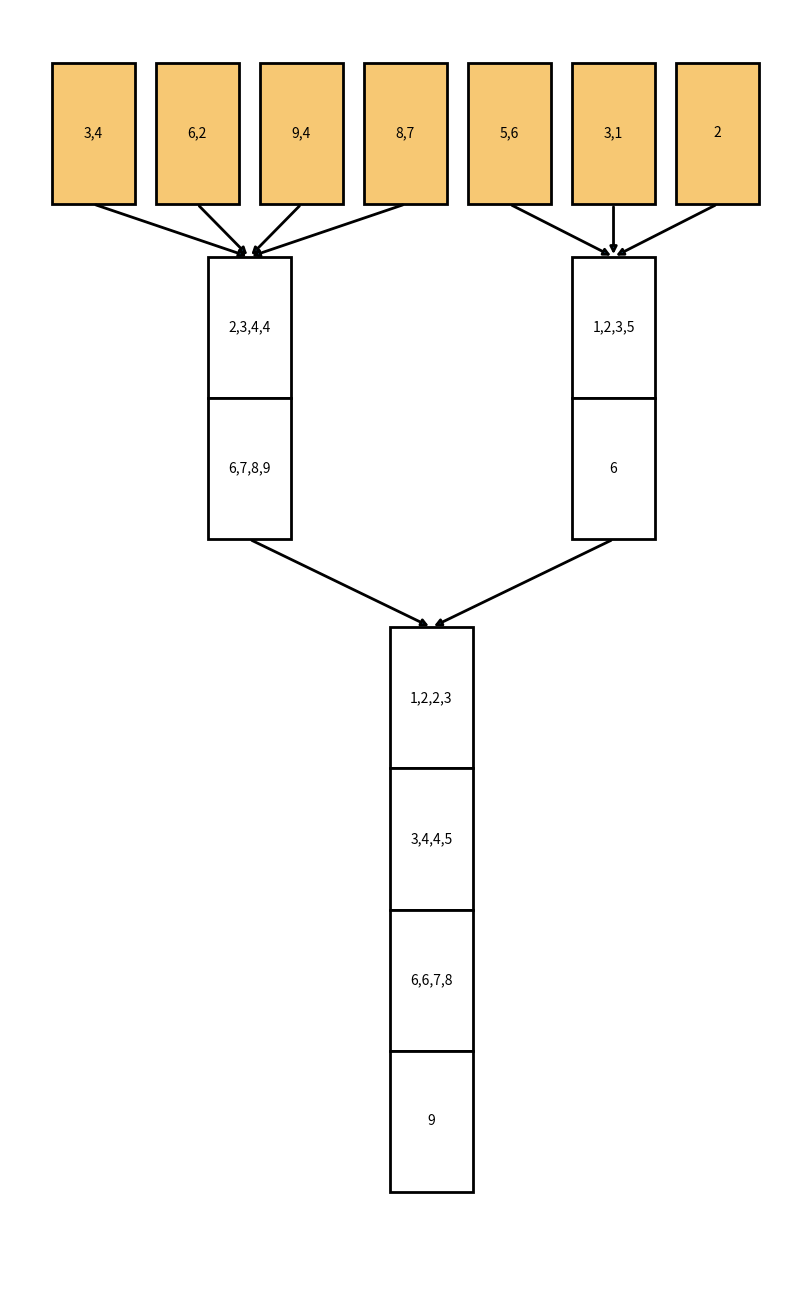

Recreate this plot in Python.
import matplotlib.pyplot as plt
import matplotlib.patches as patches

# High-resolution figure
fig, ax = plt.subplots(figsize=(8, 13), dpi=300)
ax.axis("off")

# Box dimensions and vertical gaps
box_w, box_h = 1.0, 0.8
gap_input = 0.3
gap_pass1 = 0.5
gap_pass2 = 0.5

# Compute Y levels (bottom of each pass) bottom-up
y_pass2 = gap_pass2
h_pass2 = 4 * box_h  # 4 chunks in final
y_pass1 = y_pass2 + h_pass2 + gap_pass1
h_pass1 = 2 * box_h  # max 2 chunks per run in pass1
y_input = y_pass1 + h_pass1 + gap_input

y_levels = {"input": y_input, "pass1": y_pass1, "pass2": y_pass2}

# Input runs (pairs or single numbers)
inputs = ["3,4", "6,2", "9,4", "8,7", "5,6", "3,1", "2"]

# Ensure view area
total_width = len(inputs) * (box_w + gap_pass1 / 2)
ax.set_xlim(0, total_width + 0.5)
ax.set_ylim(0, y_input + box_h + gap_input)


def draw_box(x, y, w, h, text, facecolor="white"):
    rect = patches.Rectangle(
        (x, y), w, h, linewidth=2, edgecolor="black", facecolor=facecolor
    )
    ax.add_patch(rect)
    lines = text.split("\n")
    for i, line in enumerate(lines):
        ax.text(
            x + w / 2,
            y + h - (i + 0.5) * (h / len(lines)),
            line,
            ha="center",
            va="center",
            fontsize=10,
        )
    return (x, y, w, h)


def draw_arrow(src, tgt):
    x1, y1, w1, h1 = src
    x2, y2, w2, h2 = tgt
    start = (x1 + w1 / 2, y1)
    end = (x2 + w2 / 2, y2 + h2)
    ax.annotate("", xy=end, xytext=start, arrowprops=dict(arrowstyle="-|>", lw=2))


def flatten_numbers(run_txts):
    nums = []
    for t in run_txts:
        if "," in t:
            a, b = t.split(",")
            nums.extend([int(a), int(b)])
        else:
            nums.append(int(t))
    return sorted(nums)


# 1) INPUT (orange) with arrows to PASS1
input_boxes = []
for i, txt in enumerate(inputs):
    x = 0.5 + i * (box_w + gap_pass1 / 2)
    ib = draw_box(x, y_levels["input"], box_w, box_h, txt, facecolor="#f7c873")
    input_boxes.append(ib)

# 2) PASS1: merge groups of 4 inputs -> segments into chunks of 4 numbers
pass1_indices = [list(range(0, 4)), list(range(4, len(input_boxes)))]
pass1_run_chunks = []  # store chunk-boxes lists

for indices in pass1_indices:
    # flatten and group numbers
    run_txts = [inputs[i] for i in indices]
    nums = flatten_numbers(run_txts)
    chunks = [nums[i : i + 4] for i in range(0, len(nums), 4)]
    xs = [input_boxes[i][0] for i in indices]
    x = sum(xs) / len(xs)
    # draw chunk boxes vertically
    boxes = []
    for j, chunk in enumerate(chunks):
        txt = ",".join(str(n) for n in chunk)
        y = y_levels["pass1"] + (len(chunks) - j - 1) * box_h
        b = draw_box(x, y, box_w, box_h, txt)
        boxes.append(b)
    # arrows from each input directly to top chunk:
    for i in indices:
        draw_arrow(input_boxes[i], boxes[0])
    pass1_run_chunks.append(boxes)

# 3) PASS2: final merge of pass1 runs into 4-number chunks
all_nums = flatten_numbers(inputs)
final_chunks = [all_nums[i : i + 4] for i in range(0, len(all_nums), 4)]
# compute final x
run_xs = [boxes[0][0] for boxes in pass1_run_chunks]
x_final = sum(run_xs) / len(run_xs)

final_boxes = []
for j, chunk in enumerate(final_chunks):
    txt = ",".join(str(n) for n in chunk)
    y = y_levels["pass2"] + (len(final_chunks) - j - 1) * box_h
    fb = draw_box(x_final, y, box_w, box_h, txt)
    final_boxes.append(fb)

# arrows from bottom chunk of each pass1 run to top final chunk
for boxes in pass1_run_chunks:
    draw_arrow(boxes[-1], final_boxes[0])

plt.tight_layout()
plt.show()
